The GitHub repository PawanSinghKoranga/MTP_3rd_semester_22CS60R25 contains a labelled image folder "train_test_dataset_own_4x" with 4 categories: mild demented, moderate demented, non demented, very mild demented. Examples follow, each with its label.

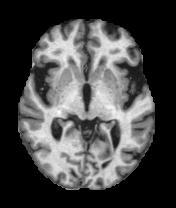
Label: very mild demented

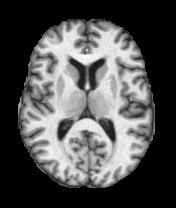
Label: non demented

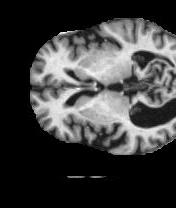
Label: mild demented

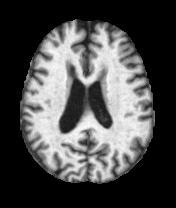
Label: moderate demented

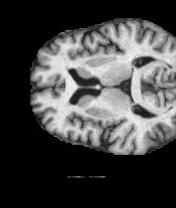
Label: very mild demented

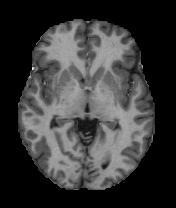
Label: non demented
